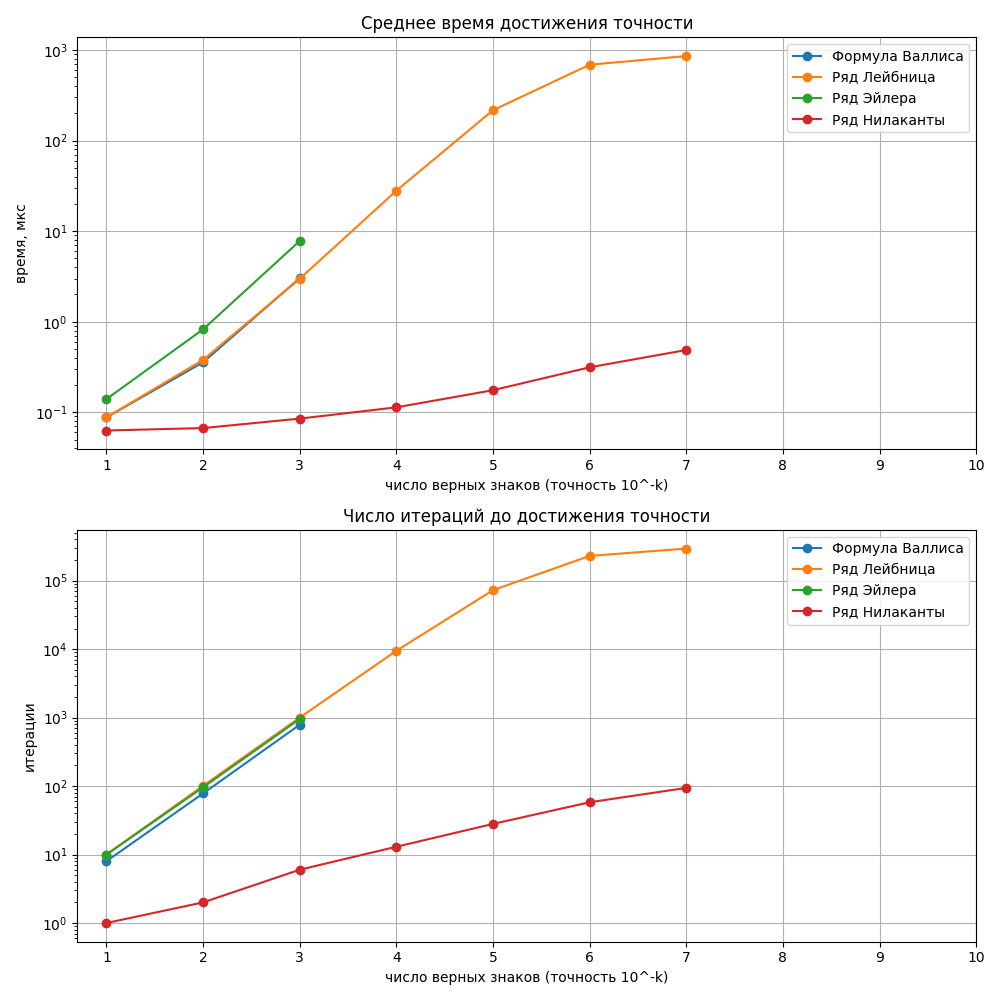

Source data for this figure (header and first rows):
formula, digits, iterations, time_us
wallis, 1, 8, 0.08794
wallis, 2, 78, 0.3569
wallis, 3, 787, 3.03
leibniz, 1, 10, 0.08809
leibniz, 2, 101, 0.3801
leibniz, 3, 1001, 2.983
leibniz, 4, 9464, 27.97
leibniz, 5, 72630, 216.5
leibniz, 6, 229826, 687.8
leibniz, 7, 294338, 856.9
basel, 1, 10, 0.14
basel, 2, 96, 0.8249
basel, 3, 955, 7.795
nilakantha, 1, 1, 0.06302
nilakantha, 2, 2, 0.06703
nilakantha, 3, 6, 0.08524
nilakantha, 4, 13, 0.1136
nilakantha, 5, 28, 0.1755
nilakantha, 6, 58, 0.3141
nilakantha, 7, 94, 0.4876
